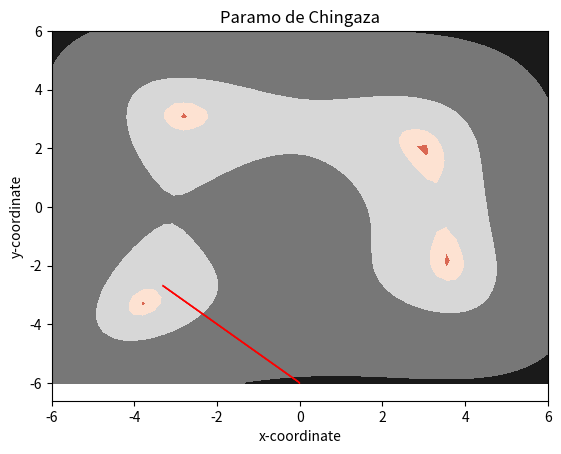

Write the Python code that produced this figure.
import numpy as np
import matplotlib as mpl
import matplotlib.pyplot as plt
import matplotlib.colors as colors


#################################################
########## Implementación de funciones ##########
#################################################

# INCISO B. 	Implemente una   función en Python llamada evaluar_indice que 
# reciba como parámetro una tupla con la coordenada (x,y) y 
# retorne el valor del índice para dicha coordenada. 

def evaluar_indice(coord: tuple)-> int:

    indice = 100 * (coord[0]**2 + coord[1] - 11) **2  + 100 *(coord[0] + coord[1]**2  -7)**2 
    return indice


# INCISO C. Implemente una función en Python llamada generar_radar 
# que reciba como parámetro una tupla con las coordenadas actuales (x^t, y^t) 
# y la longitud λ y retorne las 8 coordenadas vecinas en una lista. 

def generar_radar(coord:tuple, l: float) -> list:

    #Restriccion de Arriba    #Restriccion Derecha  Restriccion Izq #Restriccion Abajo


        radar = []

        #Arriba Izquierda
        AI = []
        AI.append(coord[0]-l)
        AI.append(coord[1]+l)
        radar.append(tuple(AI))

        #Arriba
        A = []
        A.append(coord[0])
        A.append(coord[1]+l)
        radar.append(tuple(A))

        #Arriba Derecha

        AD = []
        AD.append(coord[0]+l)
        AD.append(coord[1]+l)
        radar.append(tuple(AD))

        #Derecha

        D = []
        D.append
        D.append(coord[0]+l)
        D.append(coord[1])
        radar.append(tuple(D))

        #Abajo Derecha

        ABD = []
        ABD.append(coord[0]+l)
        ABD.append(coord[1]-l)
        radar.append(tuple(ABD))

        #Abajo
        
        AB = []
        AB.append(coord[0])
        AB.append(coord[1]-l)
        radar.append(tuple(AB))

        #Abajo Izquierda

        ABI = []
        ABI.append(coord[0]-l)
        ABI.append(coord[1]-l)
        radar.append(tuple(ABI))

        #Izquierda

        I = []
        I.append(coord[0]-l)
        I.append(coord[1])
        radar.append(tuple(I))

        return radar



# INCISO D. Implemente una función en Python llamada evaluar_factibilidad que reciba 
# como parámetro una tupla con la coordenada (x,y) y retorne True en caso de que 
# se encuentre dentro de la región de estudio (cumpla todas las restricciones) 
#y False de lo contrario.

def evaluar_factibilidad(coord: tuple):

    if coord[1] > 6.0 or coord[0] > 6.0 or coord[0] < -6.0 or coord[1]  < -6.0 or coord[0]+coord[1] < -6.0 :
        return False
    else:
        return True



# INCISO E. Implemente una función en Python llamada encontrar_mejor_coor 
# que reciba como parámetro un diccionario donde las llaves son coordenadas; 
# y retorne la coordenada con menor índice y su índice. En esta función, 
# debe evaluar si el diccionario que entra por parámetro está vacío, en cuyo 
# caso deberá retornar False.


def encontrar_mejor_coor(dic:dict)->tuple:

    # Creo 2 listas en la lista pongo todos los valores del diccionario 
    lista =[]
    #En place voy a añadir las soluciones optimas y luego lo vuelvo una tupla
    place = []
    #El primer for recorre los valores y los añade a lista
    for v in dic.values():
        lista.append(v)
        #sort los organiza de menor a mayor entonces no toca revisar uno por uno    
    lista.sort()
    #Hago otro for para revisar cual llave esta asignada al valor menor del diccionario
    key = next(key for key, value in dic.items() if value == lista[0])
    # Añado a la solucion optima la llave y el indice
    place.append(key)
    place.append(lista[0])
    # y ya xd

    return tuple(place)



#################################################
########### Método de búsqueda local ############
#################################################

# INCISO F. 
def busqueda_local(coord_ini: tuple, lbd: float):
    ### Incialización 
    ubicacion_actual = coord_ini
    objetivo_actual = evaluar_indice(ubicacion_actual)
    hay_mejora = True

    steps = [ubicacion_actual]  

    ### Proceso iterativo
    while hay_mejora:
        
        mejor_objetivo = objetivo_actual

        # Generar las ubicaciones del radar
        radar = generar_radar(ubicacion_actual, lbd)
        my_dict = {}

        # Guardar las ubicaciones factibles con sus índices
        for coor in radar:
            if evaluar_factibilidad(coor):
                nuevo_objetivo = evaluar_indice(coor)
                my_dict[coor] = nuevo_objetivo

        # Buscar la mejor ubicación del radar y actualizar la posición
        res = encontrar_mejor_coor(my_dict)
        if res != False and res[1] < mejor_objetivo:
            ubicacion_actual = res[0]
            objetivo_actual = res[1]
            steps.append(ubicacion_actual)
         
        # Criterio de parda del proceso iterativo
        else:
            hay_mejora = False
   
    #################################################
    ############### Resumen del método ##############
    #################################################
    print('\n######## Proceso iterativo de búsqueda local finalizado ########\n')
    print(f'Para la coordenada inicial {coor_inicial} y un lambda de {lbd}:\n')
    print(f'Número de iteraciones: {len(steps)}')
    print(f'La mejor ubicación encontrada fue: ({round(ubicacion_actual[0],3)},{round(ubicacion_actual[1],3)})')
    print(f'El mejor índice encontrado fue: {round(objetivo_actual,5)}\n')
    
    return steps
    
#print(evaluar_factibilidad((-6,2)))

### TODO: coordenadas iniciales y distancia del radar cuadrado de búsqueda (lbd) 
coor_inicial = (0,-6.0)
lbd = 0.01

### TODO: invocar el método de búsqueda local
steps = busqueda_local(coor_inicial, lbd)

### Graficar el resultado
x_1, x_2 = np.linspace(-6, 6, 50), np.linspace(-6, 6, 50)
X, Y = np.meshgrid(x_1, x_2)
Z = evaluar_indice([X, Y])

mpl.rcParams['figure.dpi'] = 150
arrow_s = {0.5: 0.1, 0.1: 0.0005, 0.01: 0.0005}

# plot the contour
plt.contourf(X, Y, Z, cmap='RdGy', norm=colors.LogNorm(vmin=Z.min(), vmax=Z.max()))
for i in range(1,len(steps)):
    x, y,  = round(steps[i-1][0],2), round(steps[i-1][1],2)
    dx, dy = round(steps[i][0],2) - x, round(steps[i][1],2) - y
    if lbd in arrow_s.keys():
        plt.arrow(x, y, dx, dy , color = 'red', head_width = arrow_s[lbd])
    else:
        plt.arrow(x, y, dx, dy , color = 'red')

# add axis titles
plt.xlabel('x-coordinate'); plt.ylabel('y-coordinate')
plt.title("Paramo de Chingaza")

plt.show()
#################################################
